Image classification data set "leen2@olin302-51.cslabs.carleton.edu" (noazlee/cs400_image_segmentation on GitHub). Class labels (2): clean, dust.

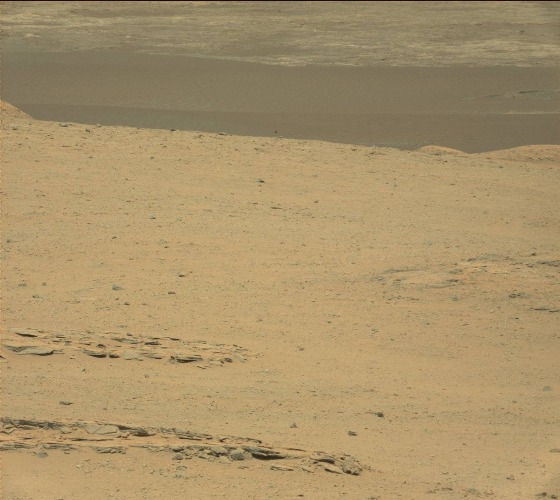
Label: clean

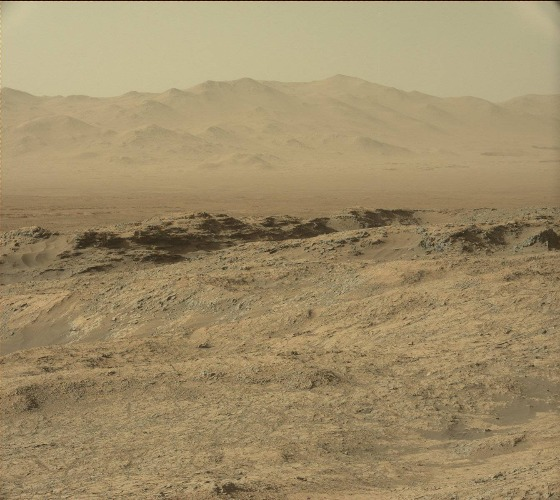
Label: dust

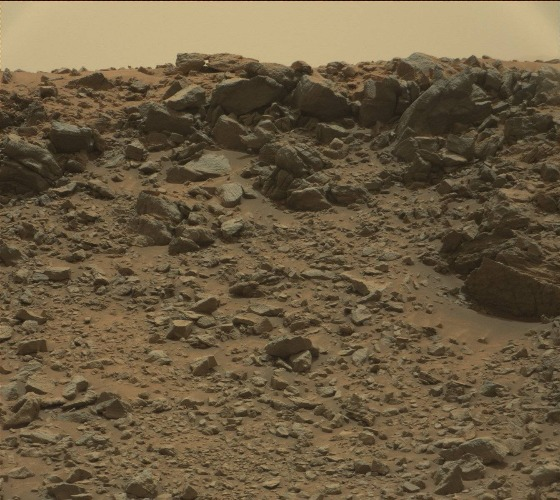
Label: clean

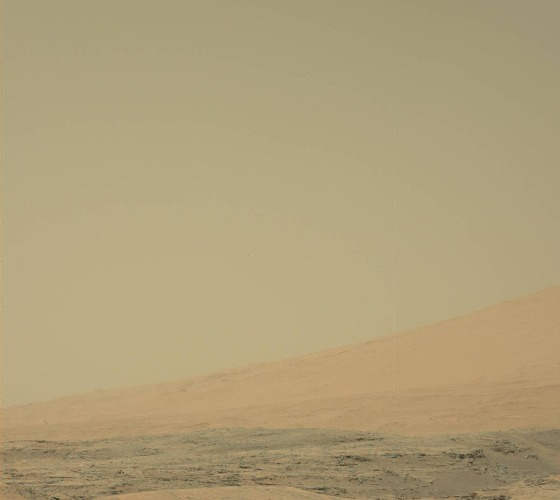
Label: dust

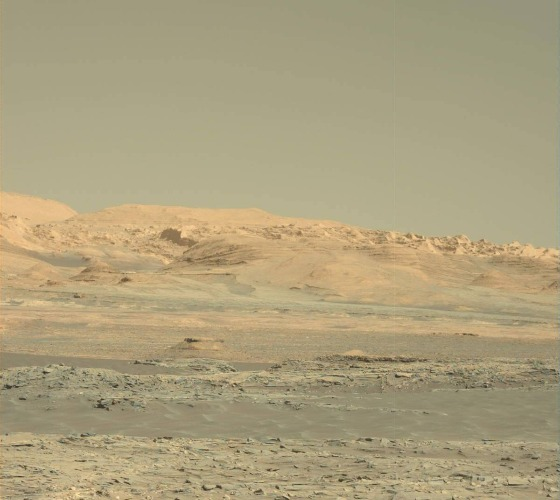
Label: clean

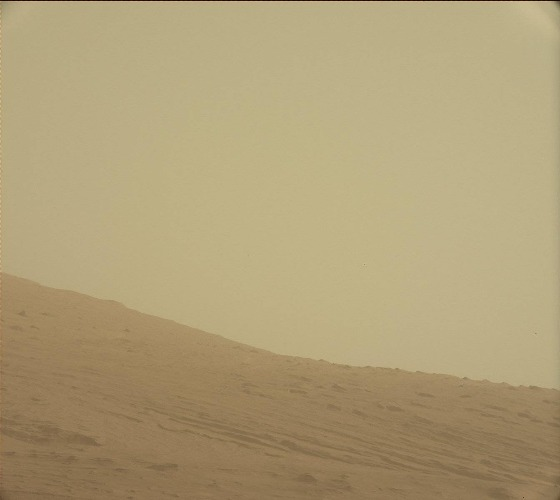
Label: dust
